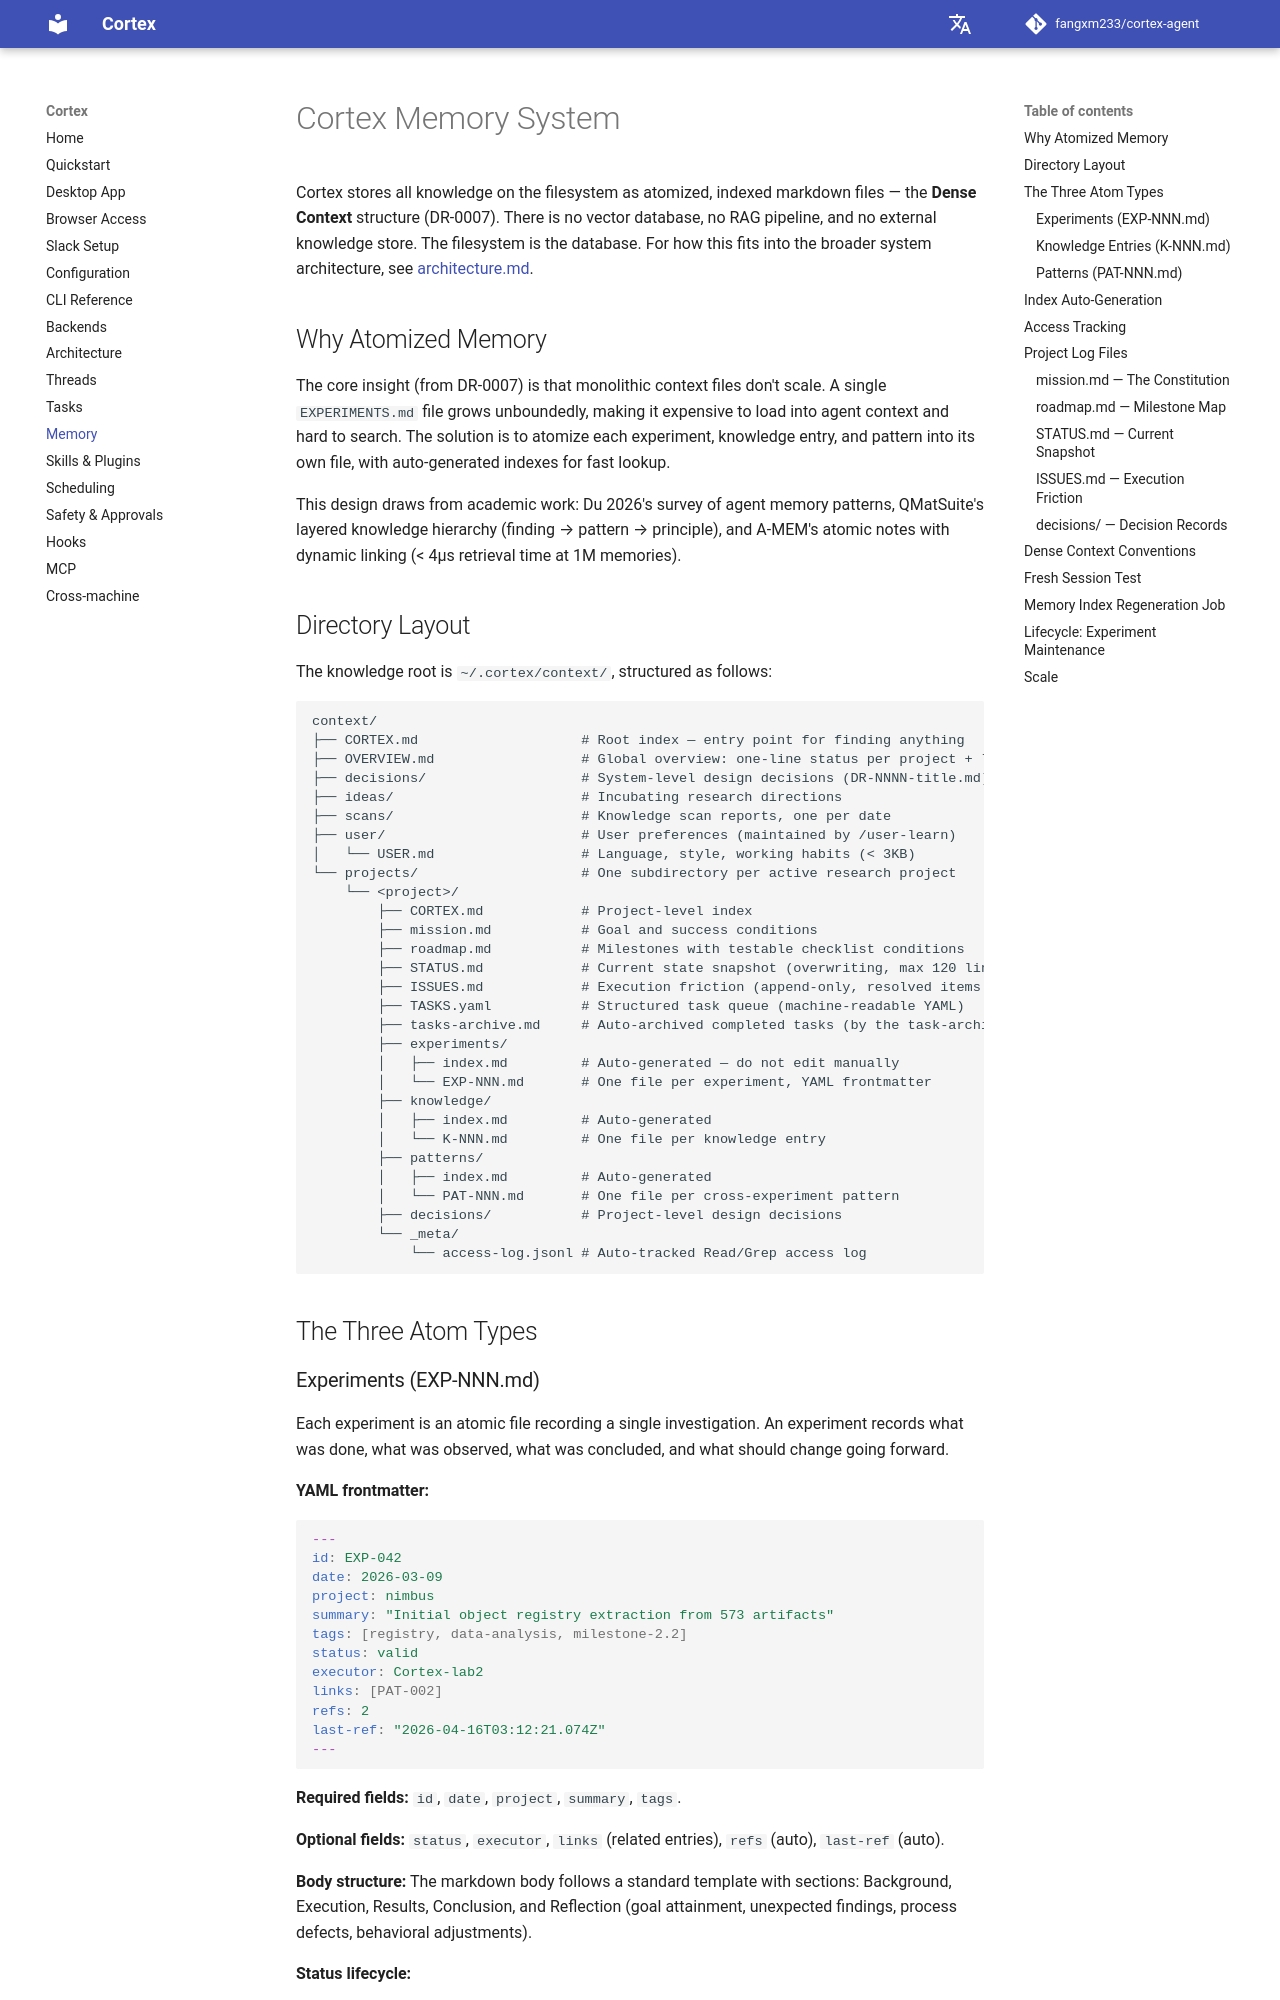

repository: AK-2012/cortex-agent · page: memory/index.html · generator: mkdocs

# Cortex Memory System

Cortex stores all knowledge on the filesystem as atomized, indexed markdown files — the **Dense Context** structure (DR-0007). There is no vector database, no RAG pipeline, and no external knowledge store. The filesystem is the database. For how this fits into the broader system architecture, see [architecture.md](./architecture.md).

## Why Atomized Memory

The core insight (from DR-0007) is that monolithic context files don't scale. A single `EXPERIMENTS.md` file grows unboundedly, making it expensive to load into agent context and hard to search. The solution is to atomize each experiment, knowledge entry, and pattern into its own file, with auto-generated indexes for fast lookup.

This design draws from academic work: Du 2026's survey of agent memory patterns, QMatSuite's layered knowledge hierarchy (finding → pattern → principle), and A-MEM's atomic notes with dynamic linking (< 4μs retrieval time at 1M memories).

## Directory Layout

The knowledge root is `~/.cortex/context/`, structured as follows:

```
context/
├── CORTEX.md                    # Root index — entry point for finding anything
├── OVERVIEW.md                  # Global overview: one-line status per project + last scan date
├── decisions/                   # System-level design decisions (DR-NNNN-title.md)
├── ideas/                       # Incubating research directions
├── scans/                       # Knowledge scan reports, one per date
├── user/                        # User preferences (maintained by /user-learn)
│   └── USER.md                  # Language, style, working habits (< 3KB)
└── projects/                    # One subdirectory per active research project
    └── <project>/
        ├── CORTEX.md            # Project-level index
        ├── mission.md           # Goal and success conditions
        ├── roadmap.md           # Milestones with testable checklist conditions
        ├── STATUS.md            # Current state snapshot (overwriting, max 120 lines)
        ├── ISSUES.md            # Execution friction (append-only, resolved items deleted, max 80 lines)
        ├── TASKS.yaml           # Structured task queue (machine-readable YAML)
        ├── tasks-archive.md     # Auto-archived completed tasks (by the task-archive scheduler job)
        ├── experiments/
        │   ├── index.md         # Auto-generated — do not edit manually
        │   └── EXP-NNN.md       # One file per experiment, YAML frontmatter
        ├── knowledge/
        │   ├── index.md         # Auto-generated
        │   └── K-NNN.md         # One file per knowledge entry
        ├── patterns/
        │   ├── index.md         # Auto-generated
        │   └── PAT-NNN.md       # One file per cross-experiment pattern
        ├── decisions/           # Project-level design decisions
        └── _meta/
            └── access-log.jsonl # Auto-tracked Read/Grep access log
```

## The Three Atom Types
